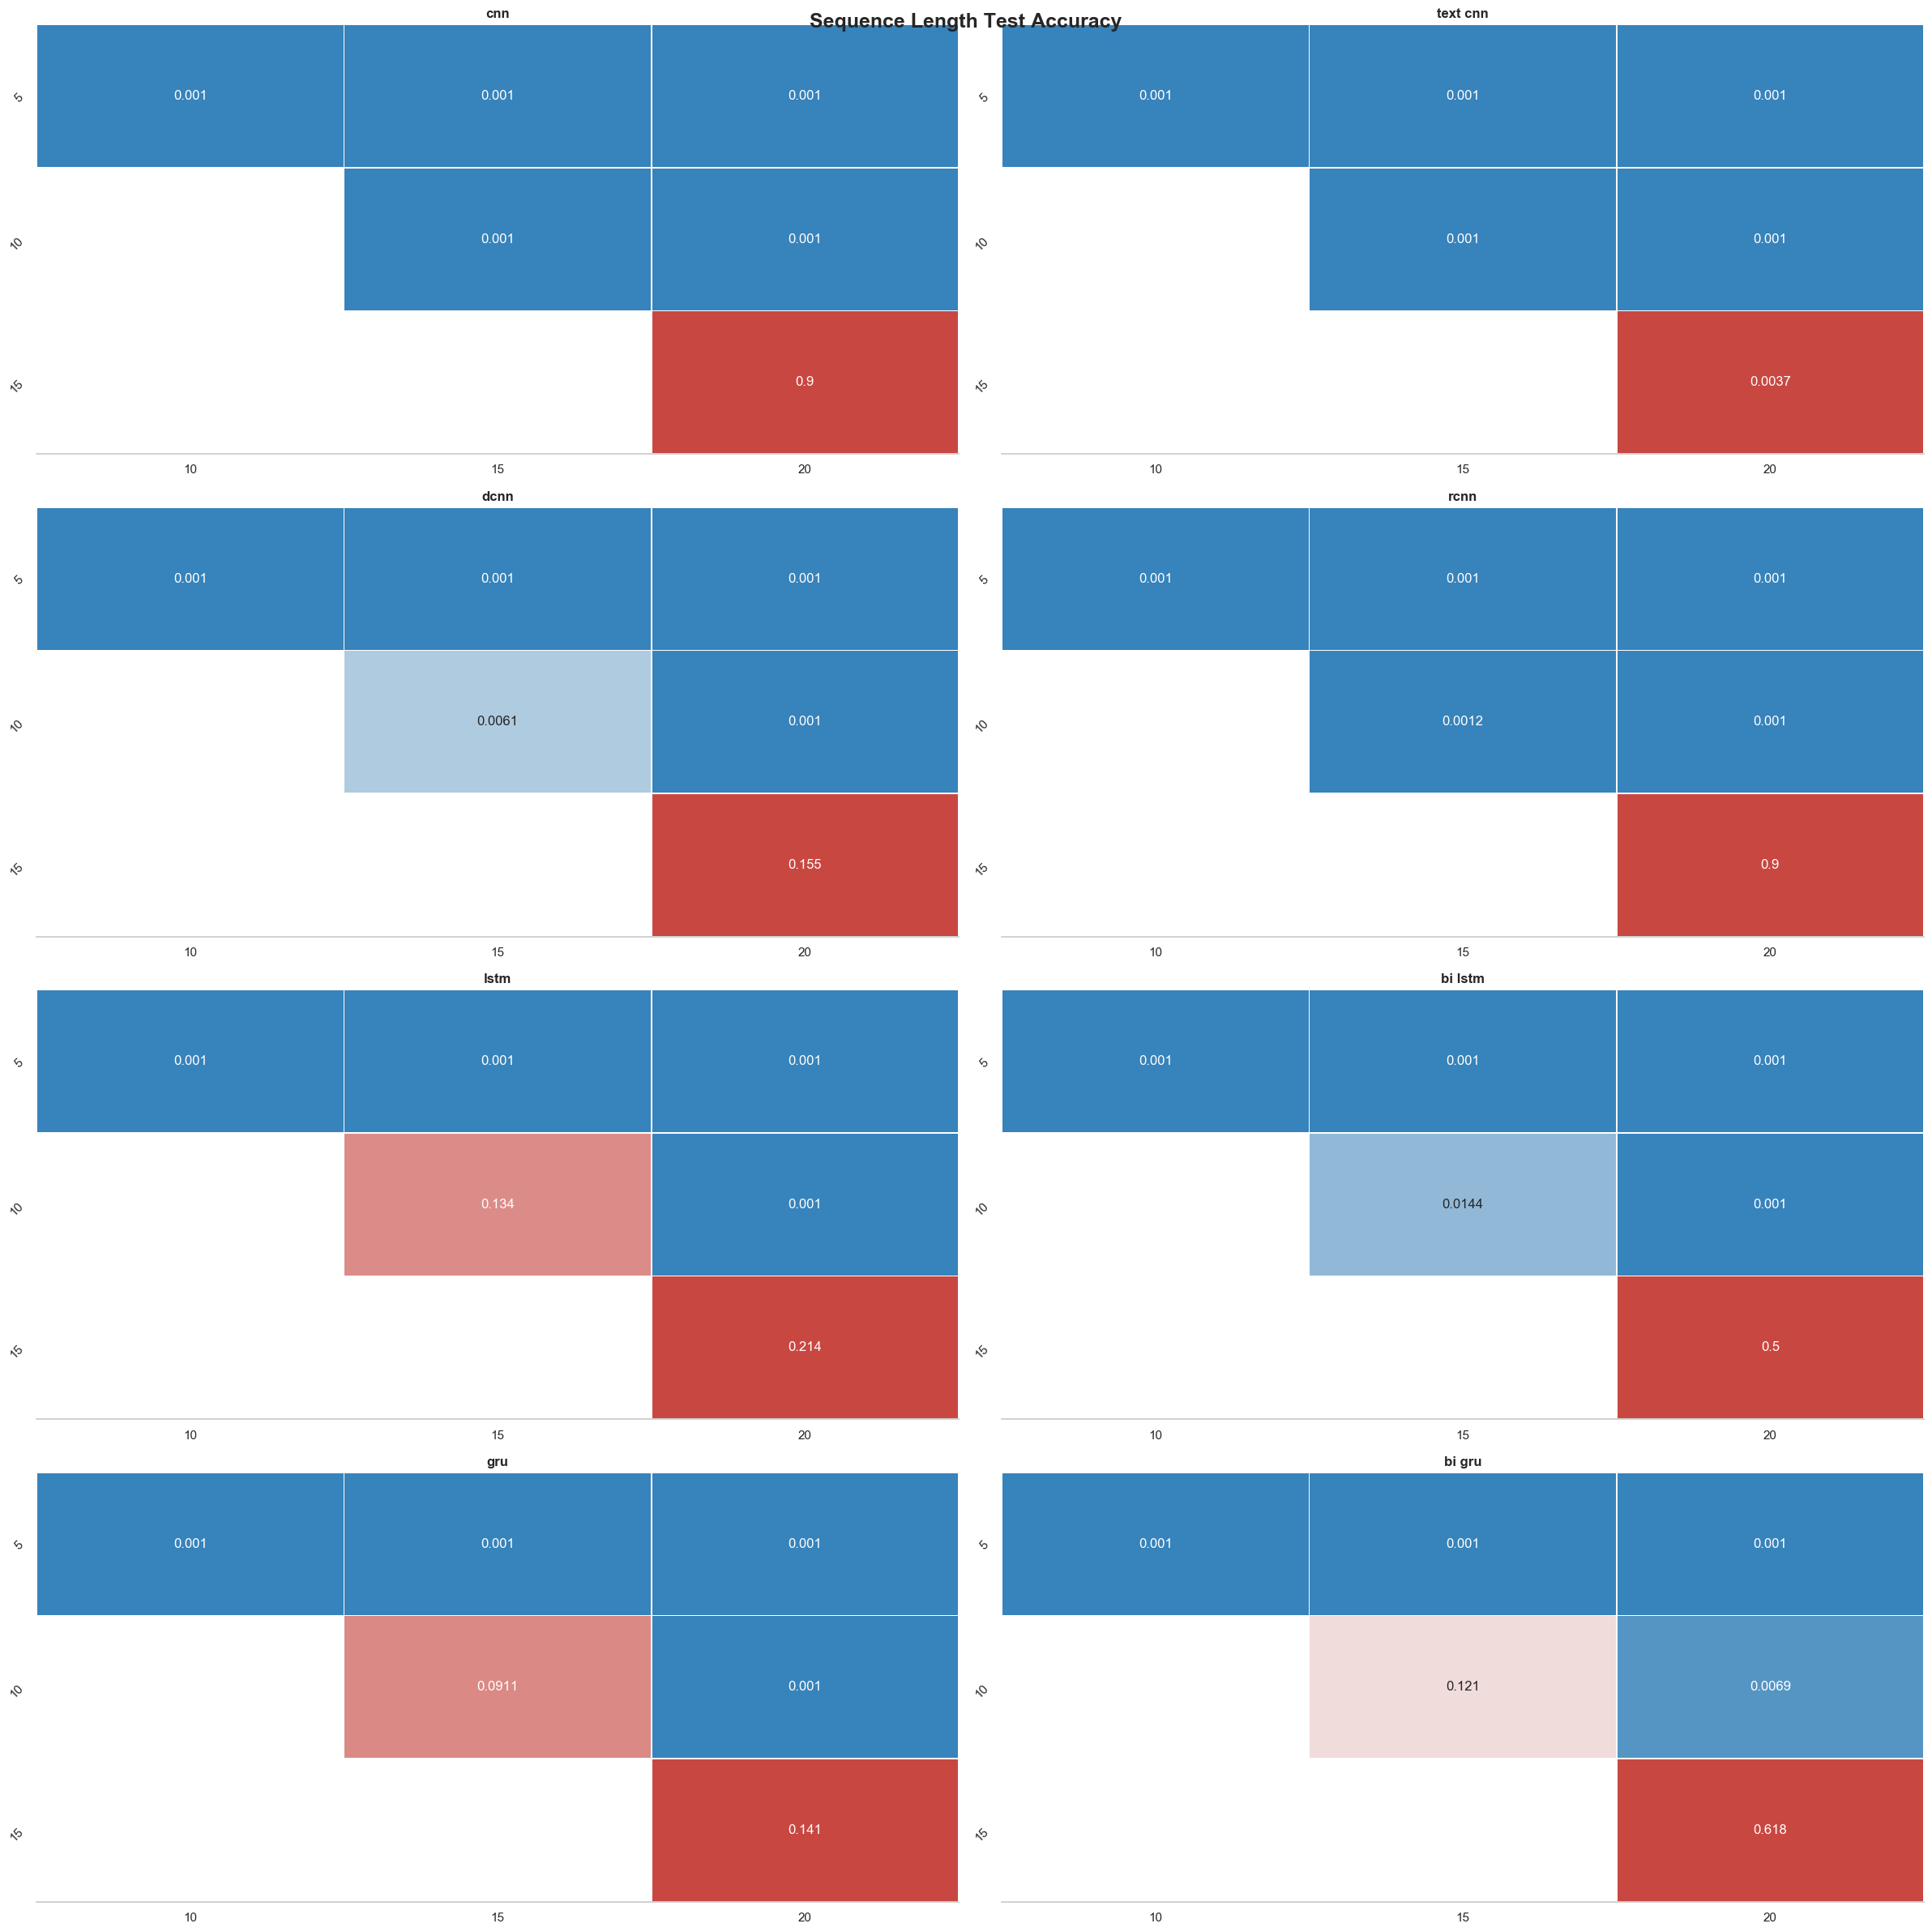

The file beside this chart, header and first rows:
index, model_name, group1, group2, meandiff, p-value, lower, upper, reject
0, cnn, 5, 10, 0.0299, 0.001, 0.0242, 0.0356, True
1, cnn, 5, 15, 0.0407, 0.001, 0.035, 0.0464, True
2, cnn, 5, 20, 0.0412, 0.001, 0.0355, 0.0469, True
3, cnn, 10, 15, 0.0108, 0.001, 0.0051, 0.0165, True
4, cnn, 10, 20, 0.0113, 0.001, 0.0056, 0.017, True
5, cnn, 15, 20, 0.0005, 0.9, -0.0052, 0.0062, False
6, text cnn, 5, 10, 0.0349, 0.001, 0.0299, 0.0399, True
7, text cnn, 5, 15, 0.0432, 0.001, 0.0382, 0.0481, True
8, text cnn, 5, 20, 0.05, 0.001, 0.0451, 0.055, True
9, text cnn, 10, 15, 0.0083, 0.001, 0.0033, 0.0132, True
10, text cnn, 10, 20, 0.0151, 0.001, 0.0102, 0.0201, True
11, text cnn, 15, 20, 0.0068, 0.0037, 0.0019, 0.0118, True
12, dcnn, 5, 10, 0.0331, 0.001, 0.0268, 0.0393, True
13, dcnn, 5, 15, 0.0412, 0.001, 0.035, 0.0474, True
14, dcnn, 5, 20, 0.0462, 0.001, 0.04, 0.0524, True
15, dcnn, 10, 15, 0.0081, 0.0061, 0.0019, 0.0144, True
16, dcnn, 10, 20, 0.0131, 0.001, 0.0069, 0.0193, True
17, dcnn, 15, 20, 0.005, 0.1555, -0.0012, 0.0112, False
18, rcnn, 5, 10, 0.0435, 0.001, 0.0362, 0.0509, True
19, rcnn, 5, 15, 0.0547, 0.001, 0.0474, 0.062, True
20, rcnn, 5, 20, 0.0564, 0.001, 0.049, 0.0637, True
21, rcnn, 10, 15, 0.0112, 0.0012, 0.0039, 0.0185, True
22, rcnn, 10, 20, 0.0128, 0.001, 0.0055, 0.0201, True
23, rcnn, 15, 20, 0.0016, 0.9, -0.0057, 0.009, False
24, lstm, 5, 10, 0.0412, 0.001, 0.0339, 0.0485, True
25, lstm, 5, 15, 0.0473, 0.001, 0.04, 0.0546, True
26, lstm, 5, 20, 0.0527, 0.001, 0.0454, 0.06, True
27, lstm, 10, 15, 0.0061, 0.1337, -0.0013, 0.0134, False
28, lstm, 10, 20, 0.0115, 0.001, 0.0041, 0.0188, True
29, lstm, 15, 20, 0.0054, 0.2139, -0.0019, 0.0127, False
30, bi lstm, 5, 10, 0.0388, 0.001, 0.0299, 0.0477, True
31, bi lstm, 5, 15, 0.0494, 0.001, 0.0405, 0.0583, True
32, bi lstm, 5, 20, 0.054, 0.001, 0.0451, 0.0629, True
33, bi lstm, 10, 15, 0.0106, 0.0144, 0.0017, 0.0195, True
34, bi lstm, 10, 20, 0.0153, 0.001, 0.0064, 0.0242, True
35, bi lstm, 15, 20, 0.0047, 0.5005, -0.0042, 0.0136, False
36, gru, 5, 10, 0.0412, 0.001, 0.0344, 0.0481, True
37, gru, 5, 15, 0.0474, 0.001, 0.0405, 0.0542, True
38, gru, 5, 20, 0.053, 0.001, 0.0461, 0.0598, True
39, gru, 10, 15, 0.0061, 0.0911, -0.0007, 0.013, False
40, gru, 10, 20, 0.0117, 0.001, 0.0049, 0.0186, True
41, gru, 15, 20, 0.0056, 0.1412, -0.0012, 0.0124, False
42, bi gru, 5, 10, 0.0328, 0.001, 0.0248, 0.0409, True
43, bi gru, 5, 15, 0.0397, 0.001, 0.0316, 0.0477, True
44, bi gru, 5, 20, 0.0433, 0.001, 0.0352, 0.0513, True
45, bi gru, 10, 15, 0.0068, 0.1208, -0.0012, 0.0149, False
46, bi gru, 10, 20, 0.0104, 0.0069, 0.0024, 0.0185, True
47, bi gru, 15, 20, 0.0036, 0.6175, -0.0045, 0.0116, False
